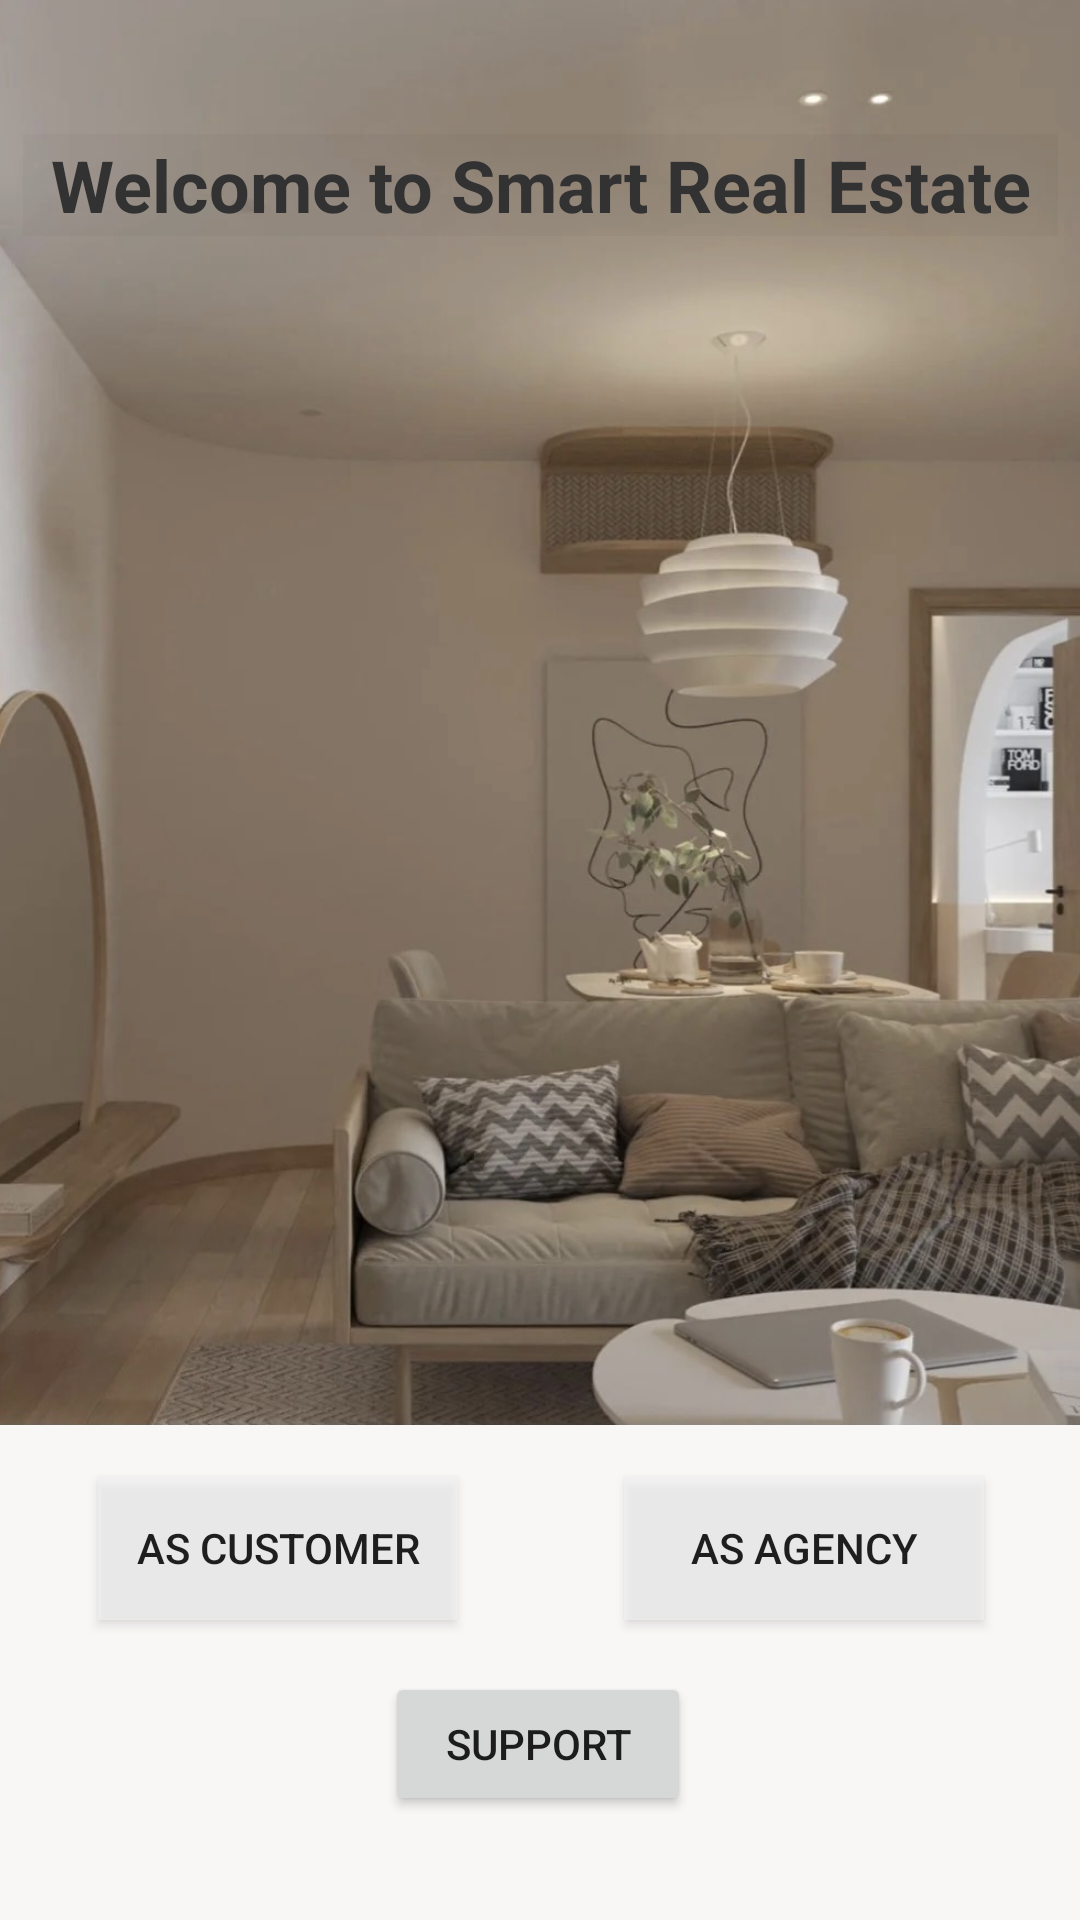

This screen was rendered from an Android layout file. Write that file and the resources it references.
<!-- AndroidManifest.xml: application theme AppTheme -->
<!-- res/layout/activity_select.xml -->
<?xml version="1.0" encoding="utf-8"?>
<androidx.constraintlayout.widget.ConstraintLayout xmlns:android="http://schemas.android.com/apk/res/android"
    xmlns:app="http://schemas.android.com/apk/res-auto"
    xmlns:tools="http://schemas.android.com/tools"
    android:layout_width="match_parent"
    android:layout_height="match_parent"
    android:background="#8BFAF5F5"
    tools:context=".activity.SelectActivity">

    <Button
        android:id="@+id/btnCLogin"
        android:layout_width="120dp"
        android:layout_height="wrap_content"
        android:layout_marginStart="32dp"
        android:layout_marginEnd="32dp"
        android:background="#99F4F4F4"
        android:text="@string/as_customer"
        app:layout_constraintBottom_toBottomOf="parent"
        app:layout_constraintEnd_toStartOf="@+id/btnLogin"
        app:layout_constraintHorizontal_bias="0.026"
        app:layout_constraintStart_toStartOf="@+id/imageView2"
        app:layout_constraintTop_toBottomOf="@+id/imageView2"
        app:layout_constraintVertical_bias="0.144" />

    <Button
        android:id="@+id/btnLogin"
        android:layout_width="120dp"
        android:layout_height="wrap_content"
        android:layout_marginEnd="32dp"
        android:background="#99F4F4F4"
        android:text="@string/as_agency"
        app:layout_constraintBottom_toBottomOf="parent"
        app:layout_constraintEnd_toEndOf="parent"
        app:layout_constraintTop_toBottomOf="@+id/imageView2"
        app:layout_constraintVertical_bias="0.144" />

    <Button
        android:id="@+id/button3"
        android:layout_width="102dp"
        android:layout_height="wrap_content"
        android:layout_marginTop="16dp"
        android:layout_marginBottom="32dp"
        android:text="@string/support"
        app:layout_constraintBottom_toBottomOf="parent"
        app:layout_constraintEnd_toEndOf="parent"
        app:layout_constraintHorizontal_bias="0.498"
        app:layout_constraintStart_toStartOf="parent"
        app:layout_constraintTop_toBottomOf="@+id/btnLogin"
        app:layout_constraintVertical_bias="0.373" />

    <ImageView
        android:id="@+id/imageView2"
        android:layout_width="0dp"
        android:layout_height="475dp"
        android:contentDescription="@string/todo"
        android:scaleType="centerCrop"
        app:layout_constraintEnd_toEndOf="parent"
        app:layout_constraintHorizontal_bias="1.0"
        app:layout_constraintStart_toStartOf="parent"
        app:layout_constraintTop_toTopOf="parent"
        app:srcCompat="@drawable/img_0912" />

    <TextView
        android:id="@+id/textView"
        android:layout_width="345dp"
        android:layout_height="34dp"
        android:layout_marginTop="32dp"
        android:background="#07000000"
        android:gravity="center"
        android:text="@string/welcome_to_smart_estate_search"
        android:textAppearance="@style/TextAppearance.AppCompat.Large"
        android:textColor="@android:color/secondary_text_light"
        android:textSize="24sp"
        android:textStyle="bold"
        app:layout_constraintBottom_toBottomOf="parent"
        app:layout_constraintEnd_toEndOf="parent"
        app:layout_constraintHorizontal_bias="0.507"
        app:layout_constraintStart_toStartOf="parent"
        app:layout_constraintTop_toTopOf="parent"
        app:layout_constraintVertical_bias="0.022" />

</androidx.constraintlayout.widget.ConstraintLayout>
<!-- resources referenced by this layout -->
<resources>
  <!-- drawable img_0912: jpg bitmap (drawable, 175262 bytes) -->
  <string name="as_agency">As agency</string>
  <string name="as_customer">as customer</string>
  <string name="support">Support</string>
  <string name="todo">TODO</string>
  <string name="welcome_to_smart_estate_search">Welcome to Smart Real Estate</string>
  <style name="AppTheme" parent="Theme.AppCompat.Light.DarkActionBar">
          
          <item name="colorPrimary">#565755</item>
          <item name="colorPrimaryDark">#4A4949</item>
          <item name="colorAccent">@color/colorAccent</item>
      </style>
  <!-- not gathered from this repository: default colours our renderer supplied (Android Studio template values) -->
  <color name="colorAccent">#FF03DAC5</color>
</resources>
